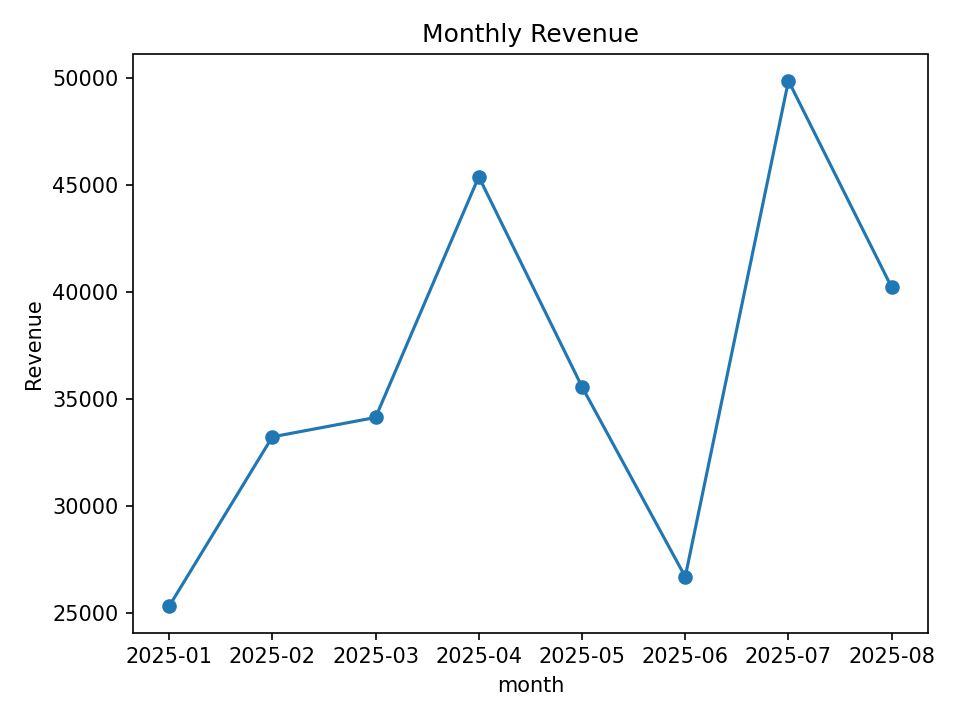

The data file committed next to this chart (first rows):
month, revenue
2025-01, 25330
2025-02, 33235
2025-03, 34140
2025-04, 45373
2025-05, 35571
2025-06, 26707
2025-07, 49848
2025-08, 40211
